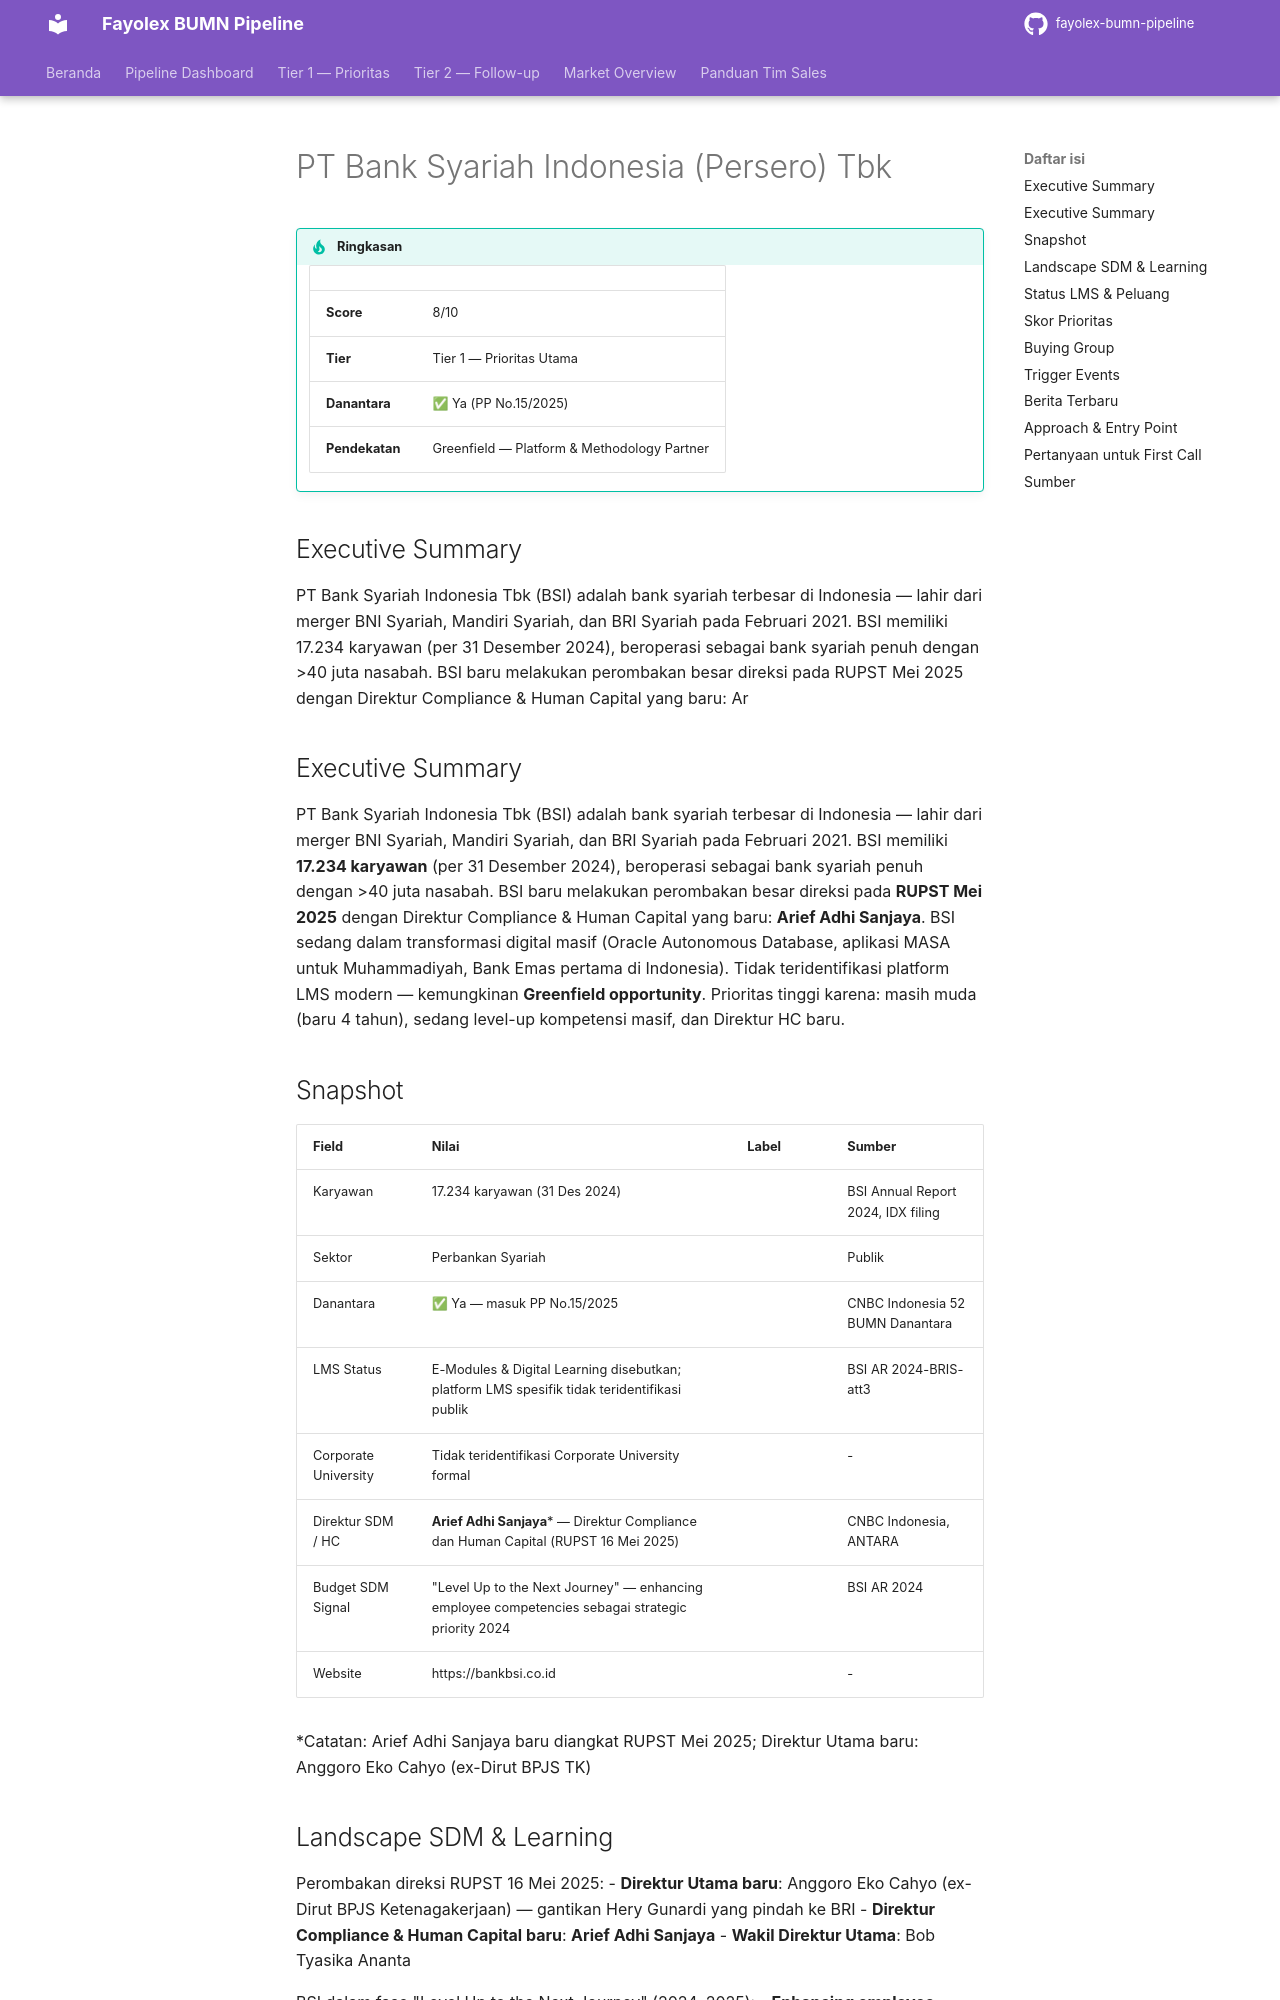

repository: fentonmartin/fayolex-bumn-pipeline · page: tier1/bank-syariah-indonesia/index.html · generator: mkdocs

---
title: PT Bank Syariah Indonesia (Persero) Tbk
---

# PT Bank Syariah Indonesia (Persero) Tbk

!!! tip "Ringkasan"
    | | |
    |---|---|
    | **Score** | 8/10 |
    | **Tier** | Tier 1 — Prioritas Utama |
    | **Danantara** | ✅ Ya (PP No.15/2025) |
    | **Pendekatan** | Greenfield — Platform & Methodology Partner |

## Executive Summary

PT Bank Syariah Indonesia Tbk (BSI) adalah bank syariah terbesar di Indonesia — lahir dari merger BNI Syariah, Mandiri Syariah, dan BRI Syariah pada Februari 2021. BSI memiliki 17.234 karyawan (per 31 Desember 2024), beroperasi sebagai bank syariah penuh dengan >40 juta nasabah. BSI baru melakukan perombakan besar direksi pada RUPST Mei 2025 dengan Direktur Compliance & Human Capital yang baru: Ar

## Executive Summary

PT Bank Syariah Indonesia Tbk (BSI) adalah bank syariah terbesar di Indonesia — lahir dari merger BNI Syariah, Mandiri Syariah, dan BRI Syariah pada Februari 2021. BSI memiliki **17.234 karyawan** (per 31 Desember 2024), beroperasi sebagai bank syariah penuh dengan >40 juta nasabah. BSI baru melakukan perombakan besar direksi pada **RUPST Mei 2025** dengan Direktur Compliance & Human Capital yang baru: **Arief Adhi Sanjaya**. BSI sedang dalam transformasi digital masif (Oracle Autonomous Database, aplikasi MASA untuk Muhammadiyah, Bank Emas pertama di Indonesia). Tidak teridentifikasi platform LMS modern — kemungkinan **Greenfield opportunity**. Prioritas tinggi karena: masih muda (baru 4 tahun), sedang level-up kompetensi masif, dan Direktur HC baru.

## Snapshot
| Field | Nilai | Label | Sumber |
|---|---|---|---|
| Karyawan | 17.234 karyawan (31 Des 2024) | | BSI Annual Report 2024, IDX filing |
| Sektor | Perbankan Syariah | | Publik |
| Danantara | ✅ Ya — masuk PP No.15/2025 | | CNBC Indonesia 52 BUMN Danantara |
| LMS Status | E-Modules & Digital Learning disebutkan; platform LMS spesifik tidak teridentifikasi publik | | BSI AR 2024-BRIS-att3 |
| Corporate University | Tidak teridentifikasi Corporate University formal | | - |
| Direktur SDM / HC | **Arief Adhi Sanjaya*** — Direktur Compliance dan Human Capital (RUPST 16 Mei 2025) | | CNBC Indonesia, ANTARA |
| Budget SDM Signal | "Level Up to the Next Journey" — enhancing employee competencies sebagai strategic priority 2024 | | BSI AR 2024 |
| Website | https://bankbsi.co.id | | - |

*Catatan: Arief Adhi Sanjaya baru diangkat RUPST Mei 2025; Direktur Utama baru: Anggoro Eko Cahyo (ex-Dirut BPJS TK)
